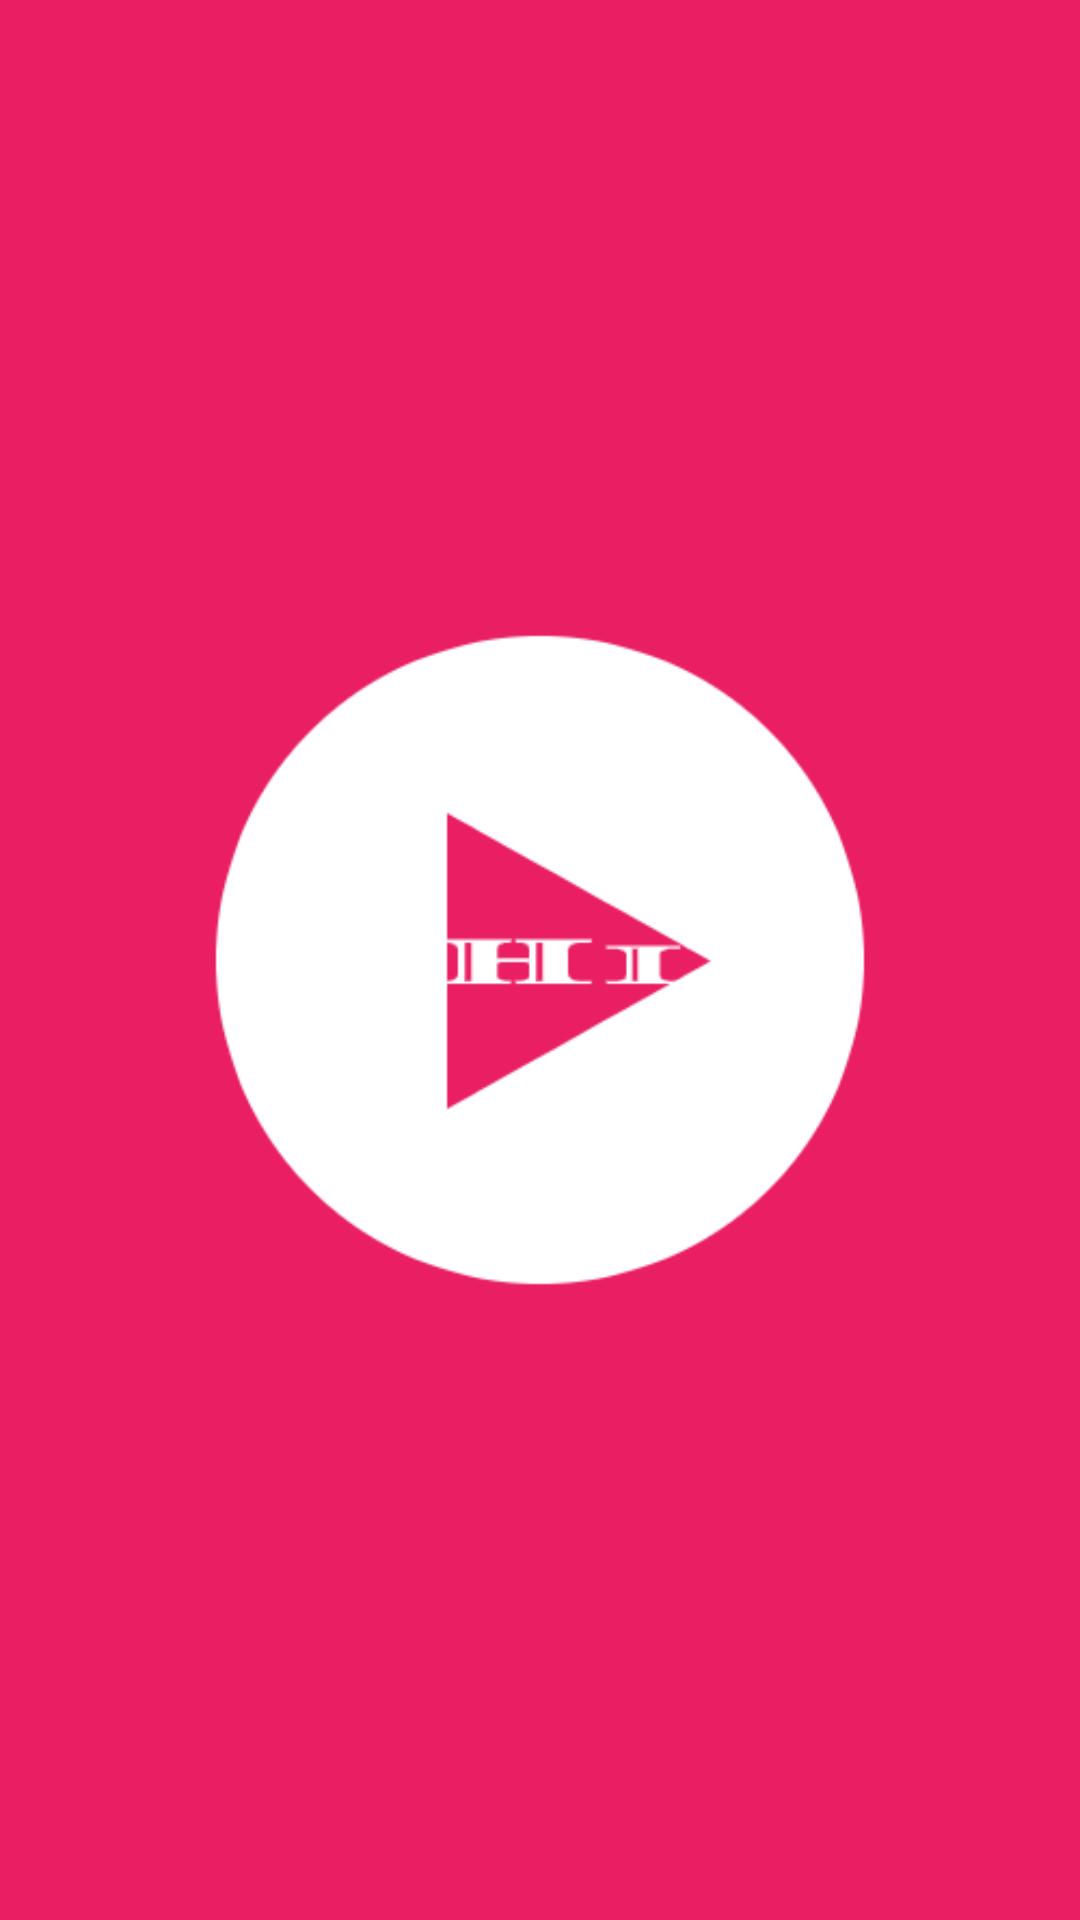

Here is an Android app screen rendered from its layout file. Give the layout XML and the strings, colors and styles it references.
<!-- AndroidManifest.xml: activity theme AppTheme.NoActionBar -->
<!-- res/layout/activity_splash.xml -->
<?xml version="1.0" encoding="utf-8"?>
<androidx.constraintlayout.widget.ConstraintLayout
    xmlns:android="http://schemas.android.com/apk/res/android"
    xmlns:app="http://schemas.android.com/apk/res-auto"
    xmlns:tools="http://schemas.android.com/tools"
    android:layout_width="match_parent"
    android:layout_height="match_parent"
    tools:context=".Splash.SplashActivity"
    android:background="@color/colorPrimary">

    <ImageView
        android:layout_width="wrap_content"
        android:layout_height="wrap_content"
        android:scaleType="fitCenter"
        android:src="@drawable/splash"
        app:layout_constraintBottom_toBottomOf="parent"
        app:layout_constraintEnd_toEndOf="parent"
        app:layout_constraintStart_toStartOf="parent"
        app:layout_constraintTop_toTopOf="parent" />

</androidx.constraintlayout.widget.ConstraintLayout>
<!-- resources referenced by this layout -->
<resources>
  <color name="colorPrimary">#E91E63</color>
  <!-- drawable splash: png bitmap (drawable, 7658 bytes) -->
  <style name="AppTheme.NoActionBar">
          <item name="windowActionBar">false</item>
          <item name="windowNoTitle">true</item>
          <item name="android:windowIsTranslucent">true</item>
          <item name="backgroundOverlayColorAlpha"> 10</item>
          <item name="android:windowFullscreen">false</item>
          <item name="android:windowContentOverlay">@null</item>
  
      </style>
</resources>
